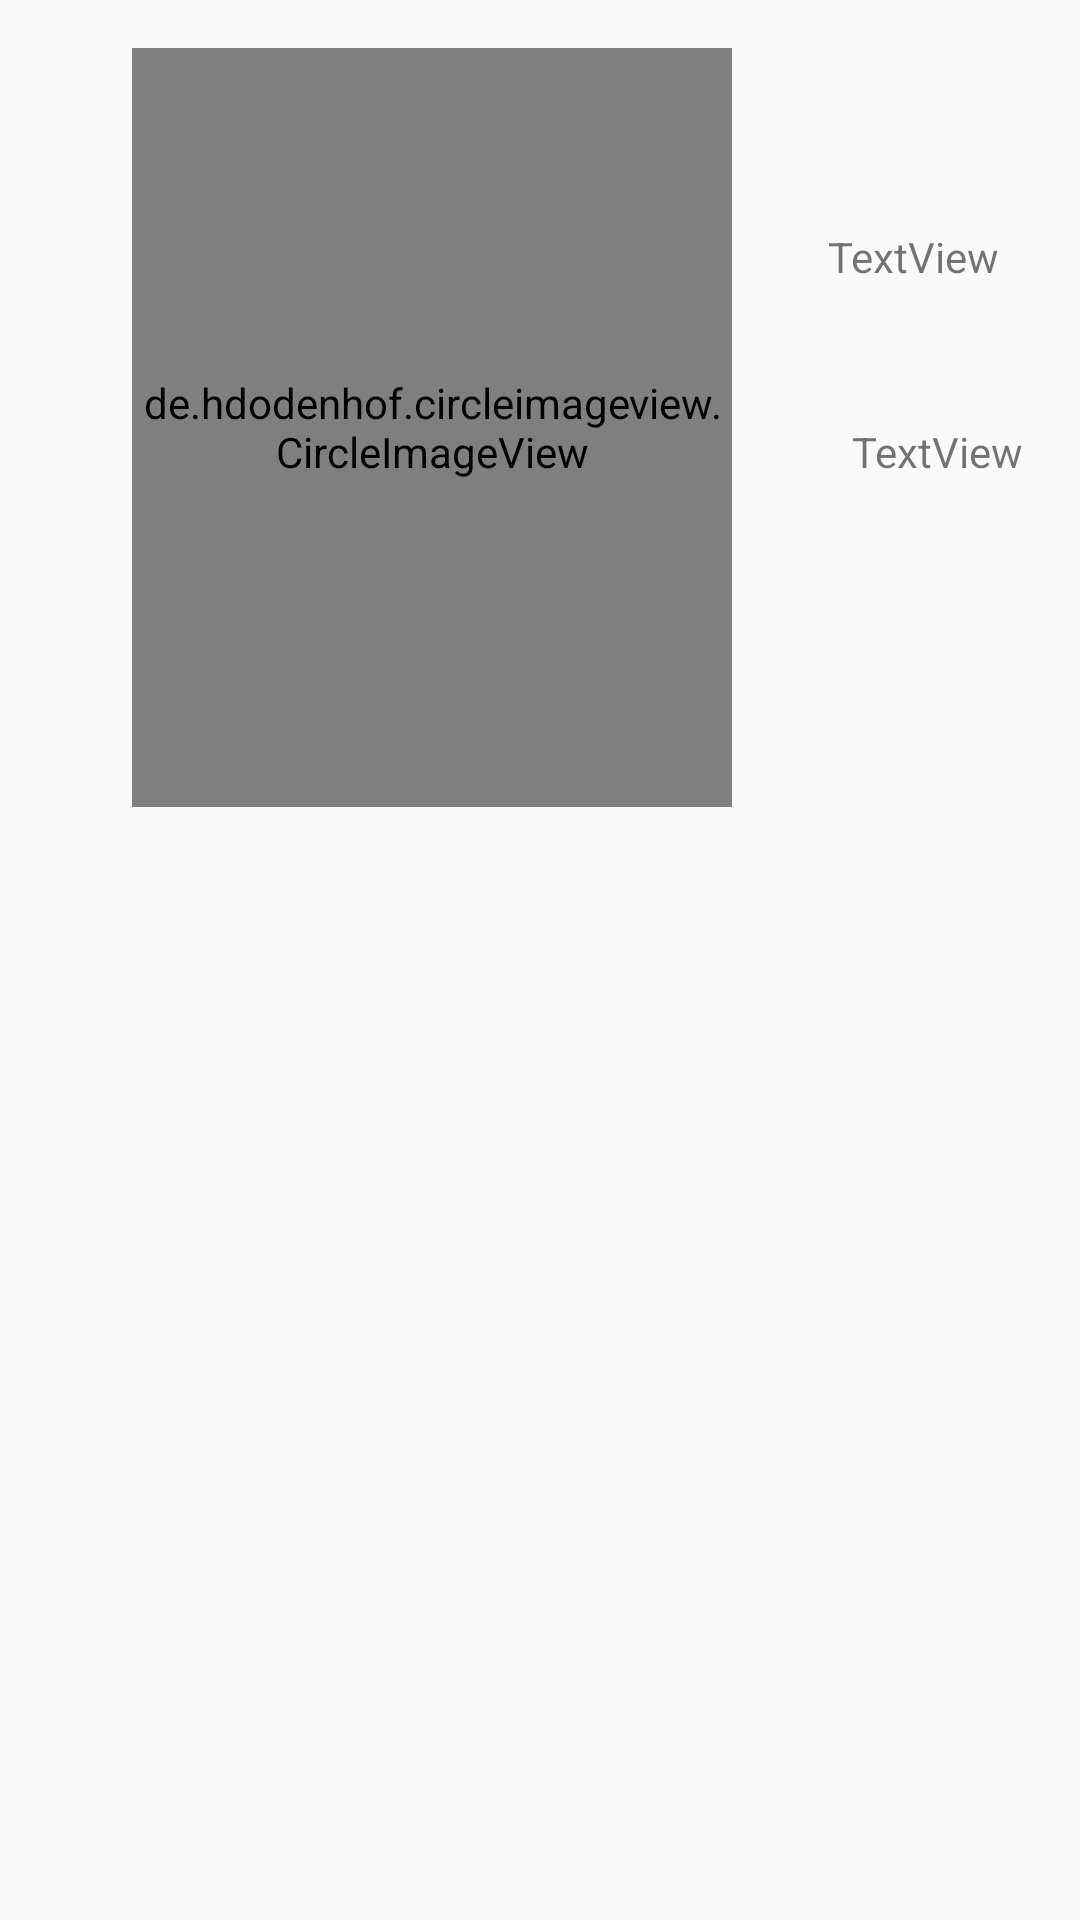

Android layout source for this screen:
<!-- AndroidManifest.xml: application theme AppTheme -->
<!-- res/layout/contacts_view.xml -->
<?xml version="1.0" encoding="utf-8"?>
<androidx.constraintlayout.widget.ConstraintLayout
    xmlns:android="http://schemas.android.com/apk/res/android"
    xmlns:app="http://schemas.android.com/apk/res-auto"
    xmlns:tools="http://schemas.android.com/tools"
    android:layout_width="match_parent"
    android:layout_height="wrap_content">


    <de.hdodenhof.circleimageview.CircleImageView
        android:id="@+id/imgProfile"
        android:layout_width="200dp"
        android:layout_height="253dp"
        android:layout_marginStart="44dp"
        android:layout_marginLeft="44dp"
        android:layout_marginTop="16dp"
        android:src="@drawable/noimage"
        app:layout_constraintStart_toStartOf="parent"
        app:layout_constraintTop_toTopOf="parent"
        app:srcCompat="@drawable/noimage" />

    <TextView
        android:id="@+id/tvName"
        android:layout_width="125dp"
        android:layout_height="49dp"
        android:layout_marginStart="32dp"
        android:layout_marginLeft="32dp"
        android:layout_marginTop="76dp"
        android:text="TextView"
        app:layout_constraintStart_toEndOf="@+id/imgProfile"
        app:layout_constraintTop_toTopOf="parent" />

    <TextView
        android:id="@+id/tvPhone"
        android:layout_width="111dp"
        android:layout_height="40dp"
        android:layout_marginStart="40dp"
        android:layout_marginLeft="40dp"
        android:layout_marginTop="16dp"
        android:text="TextView"
        app:layout_constraintStart_toEndOf="@+id/imgProfile"
        app:layout_constraintTop_toBottomOf="@+id/tvName" />

</androidx.constraintlayout.widget.ConstraintLayout>
<!-- resources referenced by this layout -->
<resources>
  <style name="AppTheme" parent="Theme.AppCompat.Light.DarkActionBar">
          
          <item name="colorControlHighlight">@color/button</item>
          <item name="windowActionBar">false</item>
          <item name="windowNoTitle">true</item>
      </style>
</resources>
